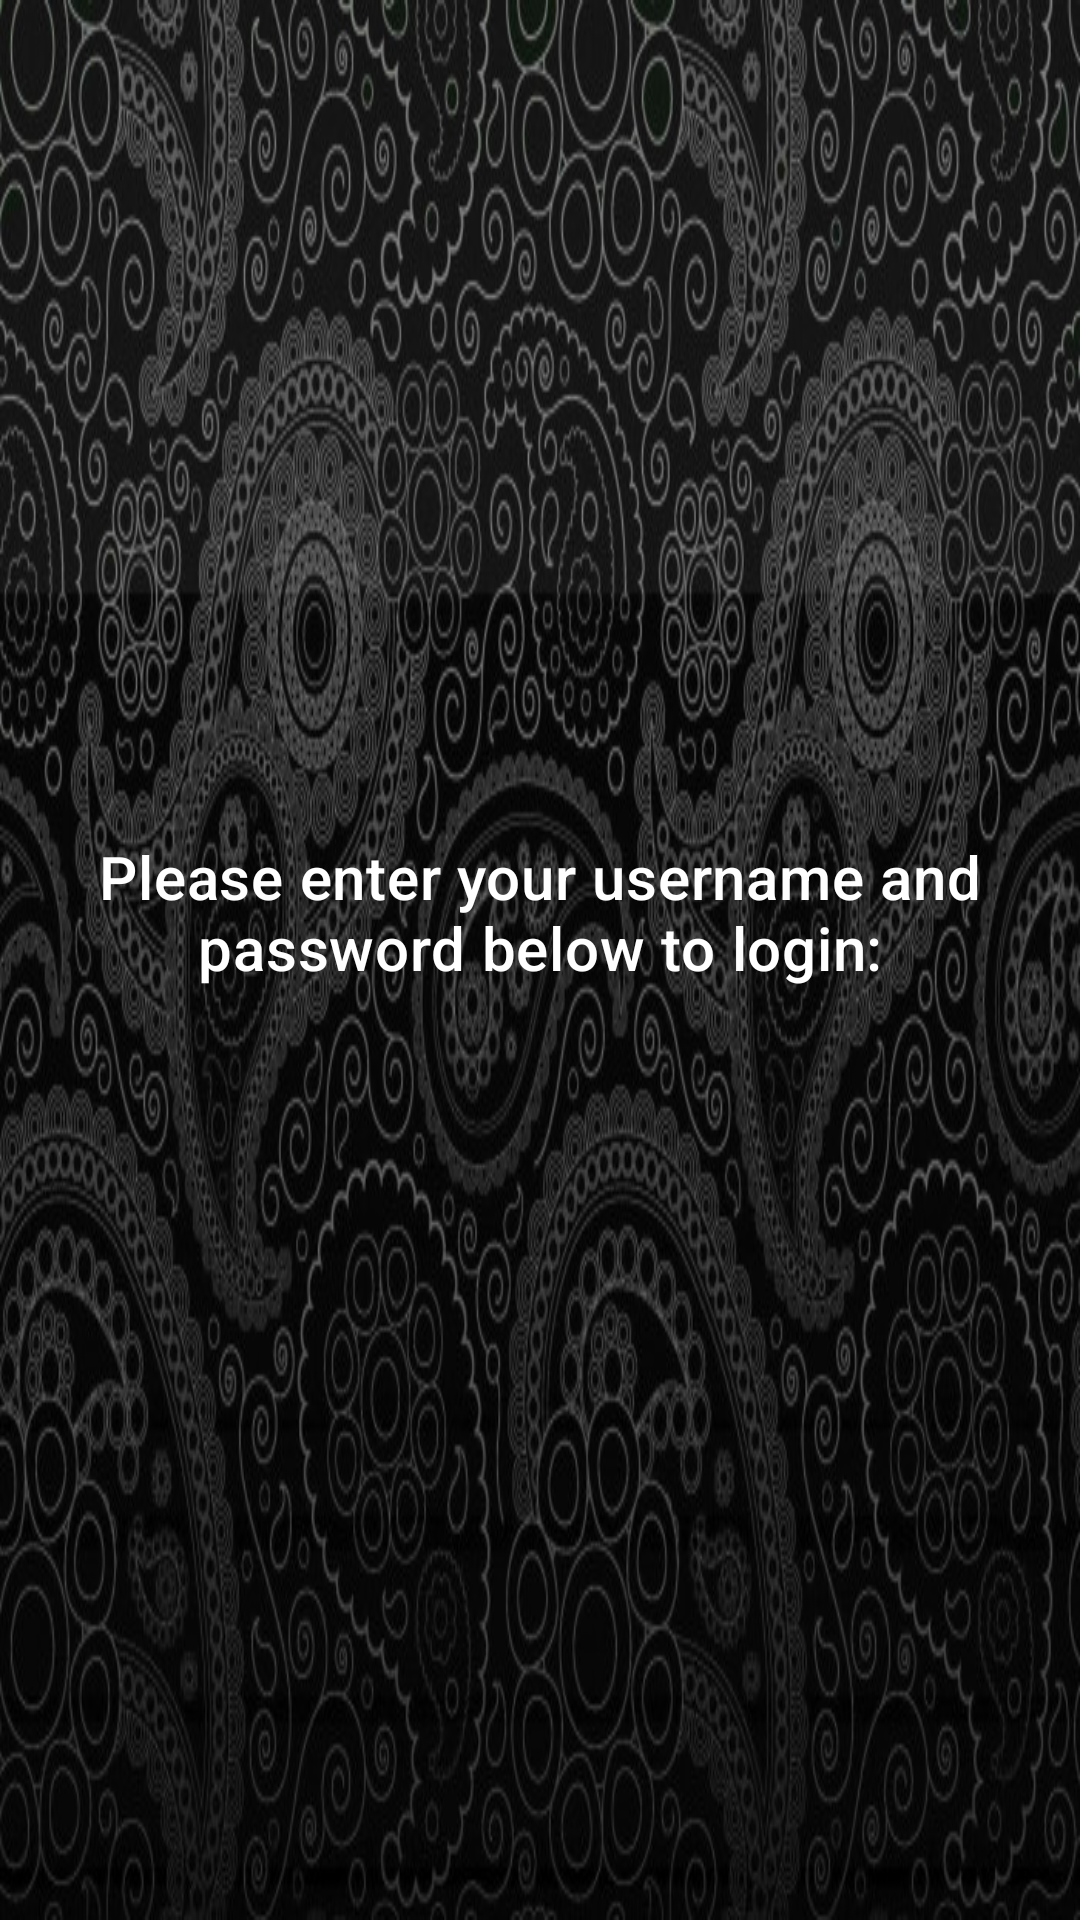

The Android layout XML behind this screen, and the referenced resources:
<!-- AndroidManifest.xml: application theme Theme.NavigationDrawer -->
<!-- res/layout/activity_welcome.xml -->
<?xml version="1.0" encoding="utf-8"?>
<androidx.constraintlayout.widget.ConstraintLayout xmlns:android="http://schemas.android.com/apk/res/android"
    xmlns:app="http://schemas.android.com/apk/res-auto"
    xmlns:tools="http://schemas.android.com/tools"
    android:layout_width="match_parent"
    android:layout_height="match_parent"
    style="@style/page"
    tools:context=".MainActivity">

    











    <TextView
        android:id="@+id/header"
        style="@style/header"
        android:layout_width="wrap_content"
        android:layout_height="wrap_content"
        android:text="@string/header_text"
        android:textColor="#FFFFFF"
        app:layout_constraintTop_toTopOf="parent"
        app:layout_constraintEnd_toEndOf="parent"
        app:layout_constraintStart_toStartOf="parent"
        app:layout_constraintBottom_toTopOf="@id/back_button"
        android:layout_marginBottom="32dp"
        tools:text="Success or Failure message:" />

    <Button
        android:id="@+id/back_button"
        style="@style/button"
        android:layout_width="wrap_content"
        android:layout_height="wrap_content"
        android:text="@string/back_button_text"
        android:textColor="#FFFFFF"
        app:layout_constraintTop_toBottomOf="@id/header"
        app:layout_constraintEnd_toEndOf="parent"
        app:layout_constraintStart_toStartOf="parent"
        app:layout_constraintBottom_toTopOf="@id/continue_button"
        android:visibility="gone"
        tools:text="GO BACK" />

    <Button
        android:id="@+id/continue_button"
        style="@style/button"
        android:layout_width="wrap_content"
        android:layout_height="wrap_content"
        android:text="@string/continue_button_text"
        android:textColor="#FFFFFF"
        app:layout_constraintTop_toBottomOf="@id/back_button"
        app:layout_constraintEnd_toEndOf="parent"
        app:layout_constraintStart_toStartOf="parent"
        app:layout_constraintBottom_toBottomOf="parent"
        android:visibility="gone"
        tools:text="CONTINUE" />

</androidx.constraintlayout.widget.ConstraintLayout>
<!-- resources referenced by this layout -->
<resources>
  <!-- drawable loginbackground: jpg bitmap (drawable, 136811 bytes) -->
  <string name="back_button_text">GO BACK</string>
  <string name="continue_button_text">Continue</string>
  <string name="header_text">Please enter your username and password below to login:</string>
  <style name="button">
          <item name="android:layout_margin">16dp</item>
          <item name="android:gravity">center</item>
          <item name="android:textSize">20sp</item>
          <item name="android:buttonTint">@color/light_orange</item>
          <item name="android:backgroundTint">@color/light_orange</item>
      </style>
  <style name="header" parent="TextAppearance.MaterialComponents.Headline6">
          <item name="android:gravity">center</item>
          <item name="android:layout_marginStart">24dp</item>
          <item name="android:layout_marginEnd">24dp</item>
          <item name="android:layout_marginLeft">24dp</item>
          <item name="android:layout_marginRight">24dp</item>
      </style>
  <style name="page">
          <item name="android:layout_margin">8dp</item>
          <item name="android:padding">8dp</item>
      </style>
  <style name="Theme.NavigationDrawer" parent="Base.Theme.NavigationDrawer" />
  <color name="light_orange">#FFD700</color>
  <style name="Base.Theme.NavigationDrawer" parent="Theme.Material3.DayNight.NoActionBar">
          
          
          <item name="android:windowBackground">@drawable/loginbackground</item>
          <item name="android:textColor">@color/black</item>
          <item name="colorPrimary">@color/burnt_orange</item>
          <item name="colorPrimaryVariant">@color/dark_grey</item>
          <item name="colorOnPrimary">@color/white</item>
          <item name="colorSecondary">@color/blue_dark</item>
          <item name="colorSecondaryVariant">@color/blue</item>
          <item name="colorOnSecondary">@color/white</item>
  
  
      </style>
  <color name="black">#FF000000</color>
  <color name="burnt_orange">#CC5500</color>
  <color name="dark_grey">#555555</color>
  <color name="white">#FFFFFFFF</color>
  <color name="blue_dark">#FF0000A0</color>
  <color name="blue">#FF0000FF</color>
</resources>
